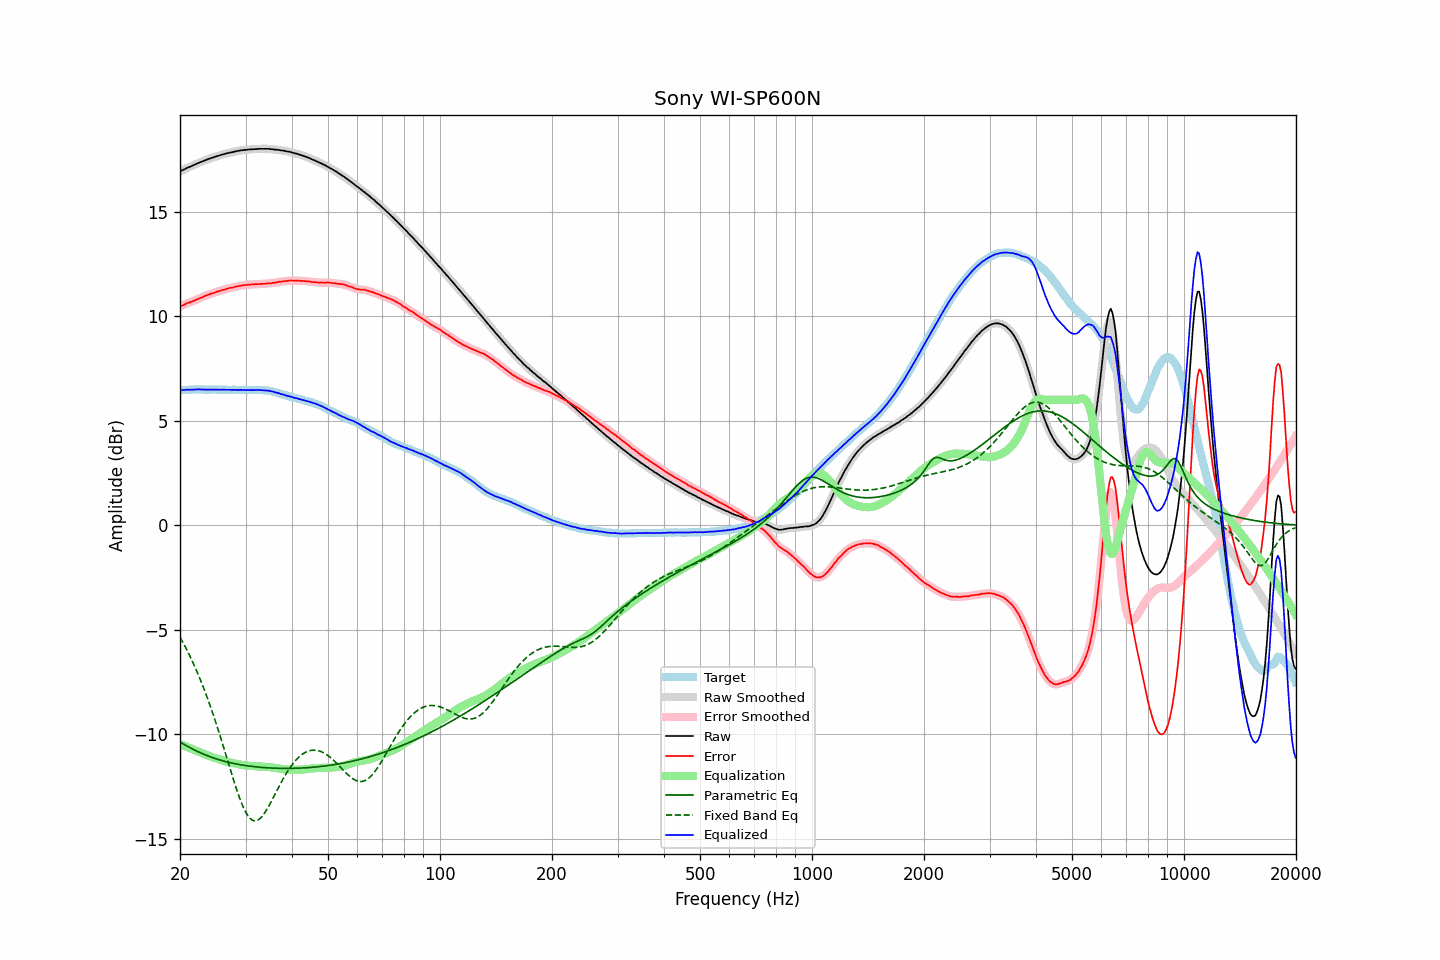

The table this chart was drawn from, first rows:
frequency, raw, error, smoothed, error_smoothed, equalization, parametric_eq, fixed_band_eq, equalized_raw, equalized_smoothed, target
20.00, 16.93, 10.46, 16.93, 10.46, -10.47, -10.37, -5.36, 6.46, 6.46, 6.46
20.20, 16.97, 10.50, 16.96, 10.50, -10.50, -10.42, -5.50, 6.47, 6.46, 6.46
20.40, 17.00, 10.52, 17.00, 10.53, -10.53, -10.46, -5.64, 6.47, 6.47, 6.47
20.61, 17.04, 10.56, 17.04, 10.57, -10.56, -10.51, -5.78, 6.47, 6.48, 6.47
20.81, 17.08, 10.60, 17.07, 10.60, -10.60, -10.55, -5.93, 6.48, 6.48, 6.47
21.02, 17.12, 10.64, 17.11, 10.64, -10.63, -10.59, -6.08, 6.49, 6.48, 6.47
21.23, 17.14, 10.66, 17.14, 10.66, -10.66, -10.63, -6.23, 6.48, 6.48, 6.48
21.44, 17.18, 10.69, 17.18, 10.69, -10.69, -10.67, -6.39, 6.49, 6.48, 6.49
21.66, 17.21, 10.72, 17.21, 10.71, -10.72, -10.71, -6.56, 6.48, 6.49, 6.49
21.87, 17.25, 10.75, 17.25, 10.75, -10.75, -10.75, -6.73, 6.49, 6.49, 6.50
22.09, 17.28, 10.79, 17.28, 10.79, -10.78, -10.79, -6.90, 6.49, 6.50, 6.49
22.31, 17.32, 10.82, 17.31, 10.82, -10.82, -10.83, -7.08, 6.50, 6.50, 6.50
22.54, 17.35, 10.86, 17.35, 10.85, -10.85, -10.86, -7.26, 6.50, 6.50, 6.49
22.76, 17.38, 10.88, 17.38, 10.88, -10.88, -10.90, -7.45, 6.49, 6.49, 6.50
22.99, 17.41, 10.91, 17.41, 10.91, -10.92, -10.93, -7.65, 6.49, 6.49, 6.50
23.22, 17.44, 10.95, 17.44, 10.95, -10.95, -10.96, -7.84, 6.49, 6.49, 6.49
23.45, 17.47, 10.98, 17.47, 10.98, -10.98, -10.99, -8.05, 6.49, 6.49, 6.49
23.69, 17.50, 11.01, 17.50, 11.01, -11.01, -11.02, -8.25, 6.49, 6.49, 6.49
23.92, 17.53, 11.04, 17.53, 11.04, -11.04, -11.05, -8.47, 6.49, 6.49, 6.49
24.16, 17.56, 11.07, 17.55, 11.07, -11.06, -11.08, -8.69, 6.49, 6.49, 6.49
24.40, 17.58, 11.08, 17.58, 11.09, -11.09, -11.11, -8.91, 6.49, 6.49, 6.49
24.65, 17.61, 11.11, 17.61, 11.11, -11.12, -11.14, -9.14, 6.49, 6.49, 6.49
24.89, 17.63, 11.13, 17.63, 11.14, -11.14, -11.16, -9.37, 6.48, 6.49, 6.49
25.14, 17.66, 11.18, 17.65, 11.17, -11.17, -11.19, -9.61, 6.49, 6.49, 6.48
25.39, 17.68, 11.20, 17.68, 11.20, -11.19, -11.21, -9.85, 6.49, 6.48, 6.48
25.65, 17.70, 11.22, 17.70, 11.22, -11.22, -11.24, -10.09, 6.48, 6.48, 6.48
25.91, 17.73, 11.25, 17.72, 11.24, -11.24, -11.26, -10.34, 6.49, 6.48, 6.48
26.16, 17.75, 11.26, 17.75, 11.26, -11.26, -11.28, -10.59, 6.48, 6.48, 6.49
26.43, 17.77, 11.28, 17.77, 11.28, -11.29, -11.30, -10.84, 6.48, 6.48, 6.49
26.69, 17.79, 11.31, 17.79, 11.31, -11.31, -11.32, -11.10, 6.48, 6.48, 6.48
26.96, 17.81, 11.33, 17.81, 11.33, -11.33, -11.34, -11.35, 6.48, 6.48, 6.48
27.23, 17.83, 11.35, 17.82, 11.35, -11.35, -11.36, -11.61, 6.48, 6.48, 6.47
27.50, 17.84, 11.36, 17.84, 11.36, -11.36, -11.37, -11.86, 6.47, 6.48, 6.47
27.77, 17.86, 11.37, 17.86, 11.38, -11.38, -11.39, -12.11, 6.47, 6.47, 6.48
28.05, 17.88, 11.40, 17.87, 11.40, -11.40, -11.41, -12.35, 6.48, 6.47, 6.48
28.33, 17.89, 11.42, 17.89, 11.42, -11.42, -11.42, -12.59, 6.47, 6.47, 6.47
28.62, 17.91, 11.44, 17.91, 11.43, -11.43, -11.44, -12.82, 6.48, 6.47, 6.47
28.90, 17.92, 11.44, 17.92, 11.45, -11.45, -11.45, -13.03, 6.47, 6.47, 6.48
29.19, 17.94, 11.46, 17.93, 11.46, -11.46, -11.46, -13.24, 6.48, 6.47, 6.48
29.48, 17.94, 11.47, 17.94, 11.47, -11.47, -11.48, -13.42, 6.46, 6.47, 6.46
29.78, 17.96, 11.49, 17.95, 11.49, -11.48, -11.49, -13.59, 6.47, 6.47, 6.46
30.08, 17.96, 11.49, 17.96, 11.50, -11.49, -11.50, -13.74, 6.46, 6.47, 6.47
30.38, 17.97, 11.51, 17.97, 11.50, -11.50, -11.51, -13.87, 6.47, 6.47, 6.46
30.68, 17.98, 11.51, 17.97, 11.51, -11.51, -11.52, -13.97, 6.47, 6.47, 6.47
30.99, 17.98, 11.51, 17.98, 11.51, -11.51, -11.53, -14.05, 6.46, 6.47, 6.47
31.30, 17.99, 11.52, 17.98, 11.52, -11.52, -11.54, -14.11, 6.47, 6.46, 6.46
31.61, 17.99, 11.51, 17.99, 11.52, -11.52, -11.55, -14.14, 6.46, 6.46, 6.47
31.93, 18.00, 11.54, 17.99, 11.53, -11.53, -11.56, -14.14, 6.47, 6.47, 6.46
32.24, 18.00, 11.53, 18.00, 11.53, -11.53, -11.57, -14.12, 6.46, 6.47, 6.47
32.57, 18.01, 11.54, 18.00, 11.54, -11.54, -11.57, -14.08, 6.47, 6.47, 6.47
32.89, 18.01, 11.54, 18.01, 11.54, -11.54, -11.58, -14.01, 6.47, 6.46, 6.46
33.22, 18.01, 11.55, 18.01, 11.55, -11.55, -11.59, -13.93, 6.46, 6.46, 6.46
33.55, 18.01, 11.55, 18.01, 11.55, -11.55, -11.59, -13.84, 6.46, 6.46, 6.46
33.89, 18.01, 11.55, 18.01, 11.55, -11.56, -11.60, -13.72, 6.45, 6.45, 6.46
34.23, 18.01, 11.56, 18.01, 11.56, -11.56, -11.60, -13.60, 6.44, 6.45, 6.44
34.57, 18.01, 11.58, 18.00, 11.57, -11.57, -11.61, -13.47, 6.44, 6.43, 6.43
34.92, 18.00, 11.58, 18.00, 11.58, -11.58, -11.61, -13.33, 6.42, 6.42, 6.42
35.27, 17.99, 11.57, 17.99, 11.58, -11.59, -11.62, -13.18, 6.40, 6.40, 6.41
35.62, 17.99, 11.61, 17.98, 11.59, -11.60, -11.62, -13.03, 6.39, 6.38, 6.38
35.97, 17.97, 11.60, 17.97, 11.61, -11.61, -11.62, -12.88, 6.36, 6.36, 6.37
... 635 more rows
